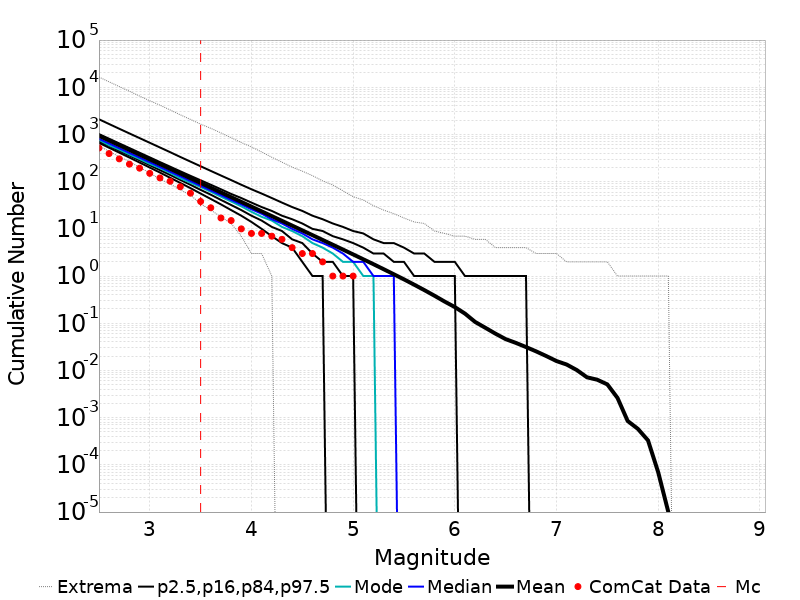

The data file committed next to this chart (first rows):
Magnitude, ComCat Data, Simulation Mean, Simulation Median, Simulation Mode, Simulation Minimum, Simulation Maximum, 2.5 %-ile, 16 %-ile, 84 %-ile, 97.5 %-ile
2.5, 516.0, 938.1, 810.0, 770.0, 574.0, 16454, 663.0, 720.0, 1020, 2100
2.6, 394.0, 745.2, 644.0, 591.0, 439.0, 13033, 523.0, 571.0, 812.0, 1664
2.7, 304.0, 591.9, 512.0, 478.0, 339.0, 10348, 412.0, 452.0, 646.0, 1321
2.8, 235.0, 470.1, 407.0, 377.0, 267.0, 8229, 324.0, 358.0, 515.0, 1051
2.9, 193.0, 373.3, 324.0, 302.0, 200.0, 6499, 254.0, 283.0, 410.0, 837.0
3.0, 150.0, 296.5, 258.0, 238.0, 154.0, 5175, 199.0, 223.0, 327.0, 666.0
3.1, 120.0, 235.5, 205.0, 194.0, 112.0, 4175, 156.0, 176.0, 260.0, 530.0
3.2, 102.0, 187.1, 163.0, 153.0, 90.0, 3308, 121.0, 139.0, 208.0, 422.0
3.3, 78.0, 148.6, 130.0, 118.0, 67.0, 2608, 94.0, 109.0, 166.0, 334.0
3.4, 57.0, 118.1, 103.0, 95.0, 52.0, 2085, 73.0, 86.0, 133.0, 266.0
3.5, 38.0, 93.76, 82.0, 77.0, 34.0, 1655, 56.0, 67.0, 107.0, 212.0
3.6, 28.0, 74.47, 65.0, 61.0, 25.0, 1351, 43.0, 53.0, 86.0, 169.0
3.7, 17.0, 59.13, 52.0, 48.0, 18.0, 1077, 33.0, 41.0, 69.0, 135.0
3.8, 15.0, 46.95, 41.0, 38.0, 13.0, 854.0, 25.0, 32.0, 55.0, 108.0
3.9, 10.0, 37.28, 33.0, 30.0, 7.0, 675.0, 19.0, 25.0, 45.0, 86.0
4.0, 8.0, 29.6, 26.0, 23.0, 3.0, 543.0, 14.0, 19.0, 36.0, 69.0
4.1, 8.0, 23.48, 21.0, 18.0, 3.0, 426.0, 10.0, 15.0, 29.0, 56.0
4.2, 7.0, 18.64, 16.0, 15.0, 1.0, 329.0, 7.0, 11.0, 24.0, 45.0
4.3, 6.0, 14.78, 13.0, 11.0, 0.0, 259.0, 5.0, 9.0, 19.0, 36.0
4.4, 4.0, 11.72, 10.0, 9.0, 0.0, 203.0, 4.0, 6.0, 16.0, 29.0
4.5, 3.0, 9.291, 8.0, 7.0, 0.0, 167.0, 2.0, 5.0, 13.0, 24.0
4.6, 3.0, 7.362, 6.0, 5.0, 0.0, 134.0, 1.0, 3.0, 10.0, 19.0
4.7, 2.0, 5.828, 5.0, 4.0, 0.0, 104.0, 1.0, 2.0, 9.0, 16.0
4.8, 1.0, 4.611, 4.0, 3.0, 0.0, 85.0, 0.0, 2.0, 7.0, 13.0
4.9, 1.0, 3.643, 3.0, 2.0, 0.0, 64.0, 0.0, 1.0, 6.0, 11.0
5.0, 1.0, 2.874, 2.0, 2.0, 0.0, 48.0, 0.0, 1.0, 5.0, 9.0
5.1, 0.0, 2.265, 2.0, 1.0, 0.0, 41.0, 0.0, 0.0, 4.0, 8.0
5.2, 0.0, 1.784, 1.0, 1.0, 0.0, 31.0, 0.0, 0.0, 3.0, 6.0
5.3, 0.0, 1.398, 1.0, 0.0, 0.0, 25.0, 0.0, 0.0, 3.0, 5.0
5.4, 0.0, 1.093, 1.0, 0.0, 0.0, 21.0, 0.0, 0.0, 2.0, 5.0
5.5, 0.0, 0.8512, 0.0, 0.0, 0.0, 17.0, 0.0, 0.0, 2.0, 4.0
5.6, 0.0, 0.6573, 0.0, 0.0, 0.0, 14.0, 0.0, 0.0, 1.0, 3.0
5.7, 0.0, 0.5044, 0.0, 0.0, 0.0, 13.0, 0.0, 0.0, 1.0, 3.0
5.8, 0.0, 0.3832, 0.0, 0.0, 0.0, 9.0, 0.0, 0.0, 1.0, 2.0
5.9, 0.0, 0.2882, 0.0, 0.0, 0.0, 8.0, 0.0, 0.0, 1.0, 2.0
6.0, 0.0, 0.2204, 0.0, 0.0, 0.0, 7.0, 0.0, 0.0, 1.0, 2.0
6.1, 0.0, 0.1601, 0.0, 0.0, 0.0, 7.0, 0.0, 0.0, 0.0, 1.0
6.2, 0.0, 0.1066, 0.0, 0.0, 0.0, 6.0, 0.0, 0.0, 0.0, 1.0
6.3, 0.0, 0.08026, 0.0, 0.0, 0.0, 6.0, 0.0, 0.0, 0.0, 1.0
6.4, 0.0, 0.06016, 0.0, 0.0, 0.0, 4.0, 0.0, 0.0, 0.0, 1.0
6.5, 0.0, 0.04611, 0.0, 0.0, 0.0, 4.0, 0.0, 0.0, 0.0, 1.0
6.6, 0.0, 0.0384, 0.0, 0.0, 0.0, 4.0, 0.0, 0.0, 0.0, 1.0
6.7, 0.0, 0.03135, 0.0, 0.0, 0.0, 4.0, 0.0, 0.0, 0.0, 1.0
6.8, 0.0, 0.02536, 0.0, 0.0, 0.0, 3.0, 0.0, 0.0, 0.0, 0.0
6.9, 0.0, 0.02017, 0.0, 0.0, 0.0, 3.0, 0.0, 0.0, 0.0, 0.0
7.0, 0.0, 0.01583, 0.0, 0.0, 0.0, 3.0, 0.0, 0.0, 0.0, 0.0
7.1, 0.0, 0.01335, 0.0, 0.0, 0.0, 2.0, 0.0, 0.0, 0.0, 0.0
7.2, 0.0, 0.01019, 0.0, 0.0, 0.0, 2.0, 0.0, 0.0, 0.0, 0.0
7.3, 0.0, 0.00716, 0.0, 0.0, 0.0, 2.0, 0.0, 0.0, 0.0, 0.0
7.4, 0.0, 0.00637, 0.0, 0.0, 0.0, 2.0, 0.0, 0.0, 0.0, 0.0
7.5, 0.0, 0.00507, 0.0, 0.0, 0.0, 2.0, 0.0, 0.0, 0.0, 0.0
7.6, 0.0, 0.00262, 0.0, 0.0, 0.0, 1.0, 0.0, 0.0, 0.0, 0.0
7.7, 0.0, 8.5E-4, 0.0, 0.0, 0.0, 1.0, 0.0, 0.0, 0.0, 0.0
7.8, 0.0, 5.8E-4, 0.0, 0.0, 0.0, 1.0, 0.0, 0.0, 0.0, 0.0
7.9, 0.0, 3.3E-4, 0.0, 0.0, 0.0, 1.0, 0.0, 0.0, 0.0, 0.0
8.0, 0.0, 7.0E-5, 0.0, 0.0, 0.0, 1.0, 0.0, 0.0, 0.0, 0.0
8.1, 0.0, 1.0E-5, 0.0, 0.0, 0.0, 1.0, 0.0, 0.0, 0.0, 0.0
8.2, 0.0, 0.0, 0.0, 0.0, 0.0, 0.0, 0.0, 0.0, 0.0, 0.0
8.3, 0.0, 0.0, 0.0, 0.0, 0.0, 0.0, 0.0, 0.0, 0.0, 0.0
8.4, 0.0, 0.0, 0.0, 0.0, 0.0, 0.0, 0.0, 0.0, 0.0, 0.0
... 6 more rows
